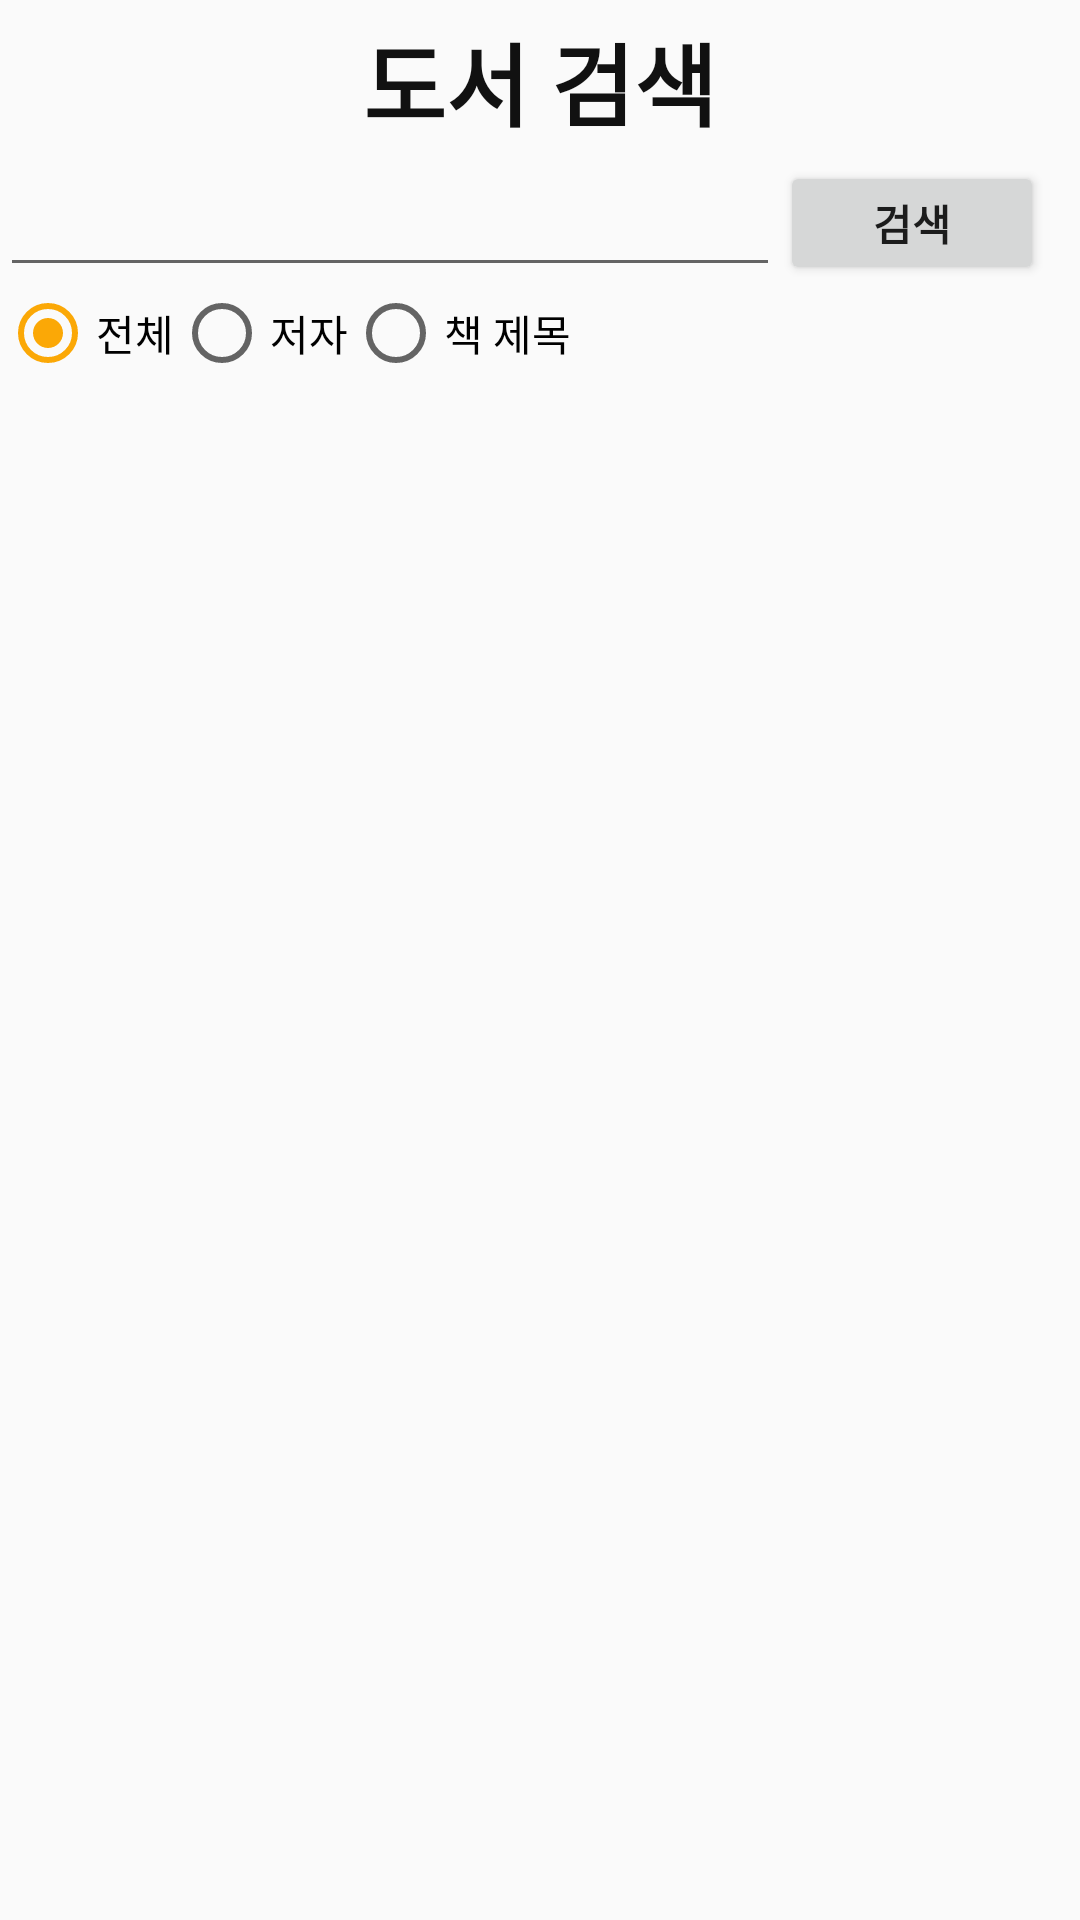

Here is an Android app screen rendered from its layout file. Give the layout XML and the strings, colors and styles it references.
<!-- AndroidManifest.xml: application theme AppTheme -->
<!-- res/layout/activitiy_search_addbook.xml -->
<LinearLayout xmlns:android="http://schemas.android.com/apk/res/android"
    xmlns:tools="http://schemas.android.com/tools"
    android:id="@+id/LinearLayout1"
    android:layout_width="wrap_content"
    android:layout_height="match_parent"
    android:orientation="vertical"
    >
    <TextView
        android:layout_width="match_parent"
        android:layout_height="wrap_content"
        android:textColor="@color/colorDarkBlack"
        android:gravity="center"
        android:paddingBottom="10dp"
        android:padding="5dp"
        android:text="도서 검색"
        android:textSize="30sp"
        android:textStyle="bold" />
    <LinearLayout
        android:layout_width="match_parent"
        android:layout_height="wrap_content"
        android:orientation="horizontal">

        <EditText
            android:id="@+id/etTarget"
            android:layout_width="260dp"
            android:layout_height="wrap_content"
            android:ems="10"
            android:inputType="text" />

        <Button
            android:id="@+id/btnSearch"
            android:layout_width="wrap_content"
            android:layout_height="match_parent"
            android:drawableLeft="@drawable/loupe"
            android:onClick="onClick"
            android:text="검색"
            android:textStyle="bold" />
    </LinearLayout>


    <RadioGroup
        android:id="@+id/search_group"
        android:layout_width="match_parent"
        android:layout_height="wrap_content"
        android:orientation="horizontal">

        <RadioButton
            android:id="@+id/searchAll"
            android:layout_width="wrap_content"
            android:layout_height="wrap_content"
            android:checked="true"
            android:text="전체" />

        <RadioButton
            android:id="@+id/searchAuthor"
            android:layout_width="wrap_content"
            android:layout_height="wrap_content"

            android:text="저자" />

        <RadioButton
            android:id="@+id/searchTitle"
            android:layout_width="wrap_content"
            android:layout_height="wrap_content"
            android:text="책 제목" />

    </RadioGroup>

    <ListView
        android:id="@+id/searchNewBookList"
        android:layout_width="match_parent"
        android:layout_height="match_parent" />

</LinearLayout>
<!-- resources referenced by this layout -->
<resources>
  <color name="colorDarkBlack">#111111</color>
  <style name="AppTheme" parent="Theme.AppCompat.Light.DarkActionBar">
          
          <item name="colorPrimary">@color/colorPrimary</item>
          <item name="colorPrimaryDark">@color/colorPrimaryDark</item>
          <item name="colorAccent">@color/colorAccent</item>
          <item name="windowActionBar">false</item>
          <item name="windowNoTitle">true</item>
      </style>
  <color name="colorPrimary">#6200EE</color>
  <color name="colorPrimaryDark">#3700B3</color>
  <color name="colorAccent">#FBA806</color>
</resources>
